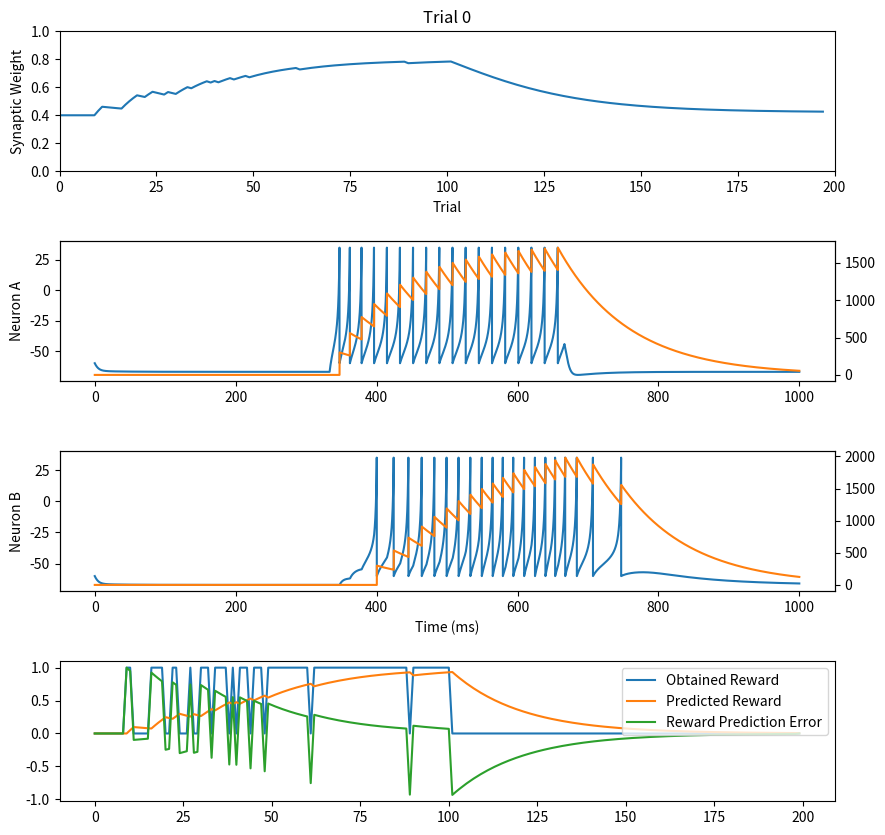

Write Python code to recreate this figure. (Note: this script raises an exception after producing the figure.)
## Reinforcement Learning Script 
# [redacted]
## https://crossley.github.io/cogs3020/lectures/week_10/demo_rl.html

import numpy as np
import matplotlib.pyplot as plt
from matplotlib.animation import FuncAnimation

T = 1000  # Number of time steps
dt = 0.1  # Time step size
t = np.arange(0, T, dt) # Time vector
n = t.shape[0]  # Number of time steps
N = 200 # number of trials

psp_amp = 3e5 # post-synaptic potential amplitude
psp_decay = 100 # post-synaptic potential decay time constant

# C, vr, vt, vp, a, b, c, d, k, E
iz_params = np.array(
    [100, -60, -40, 35, 0.03, -2, -50, 100, 0.7, 0]   # regular spiking
)

C = iz_params[0]
vr = iz_params[1]
vt = iz_params[2]
vp = iz_params[3]
a = iz_params[4]
b = iz_params[5]
c = iz_params[6]
d = iz_params[7]
k = iz_params[8]
E = iz_params[9]

# external input
I = np.zeros(n)
I[n//3:n//3*2] = 500

# define neurons
v_A = np.zeros((N, n))
u_A = np.zeros((N, n))
g_A = np.zeros((N, n))
spike_A = np.zeros((N, n))

v_B = np.zeros((N, n))
u_B = np.zeros((N, n))
g_B = np.zeros((N, n))
spike_B = np.zeros((N, n))

# initial conditions
v_A[:, 0] = vr # resting potential
u_A[:, 0] = b * vr # initial recovery variable
g_A[:, 0] = 0 # initial synaptic conductance

v_B[:, 0] = vr # resting potential
u_B[:, 0] = b * vr # initial recovery variable
g_B[:, 0] = 0 # initial synaptic conductance

# weight betwee neuron A and neuron B
w = np.zeros(n)
w[0] = 0.4

# critic parameters
response = np.zeros(N)
r_obtained = np.zeros(N)
r_predicted = np.zeros(N)
delta = np.zeros(N)

for trl in range(N-1): # iterate over trials

    for i in range(1, n): # iterate over time steps

        # update neuron A
        dvdt_A = ((k * (v_A[trl, i-1] - vr) * (v_A[trl, i-1] - vt)) - u_A[trl, i-1] + E + I[i-1]) / C
        dudt_A = a * (b * v_A[trl, i-1] - u_A[trl, i-1])
        dgdt_A = (-g_A[trl, i-1] + psp_amp * spike_A[trl, i-1]) / psp_decay

        # Update the state variables
        v_A[trl, i] = v_A[trl, i-1] + dvdt_A * dt
        u_A[trl, i] = u_A[trl, i-1] + dudt_A * dt
        g_A[trl, i] = g_A[trl, i-1] + dgdt_A * dt

        # Update spike records
        if v_A[trl,  i] >= vp:
            v_A[trl, i - 1] = vp
            v_A[trl, i] = vr
            u_A[trl, i] += d
            if i > n//10:
                spike_A[trl, i] = 1

        # update neuron B
        dvdt_B = ((k * (v_B[trl, i-1] - vr) * (v_B[trl, i-1] - vt)) - u_B[trl, i-1] + E + w[trl] * g_A[trl, i-1]) / C
        dudt_B = a * (b * v_B[trl, i-1] - u_B[trl, i-1])
        dgdt_B = (-g_B[trl, i-1] + psp_amp * spike_B[trl, i-1]) / psp_decay

        # Update the state variables
        v_B[trl, i] = v_B[trl, i-1] + dvdt_B * dt
        u_B[trl, i] = u_B[trl, i-1] + dudt_B * dt
        g_B[trl, i] = g_B[trl, i-1] + dgdt_B * dt

        # Update spike records
        if v_B[trl,  i] >= vp:
            v_B[trl, i - 1] = vp
            v_B[trl, i] = vr
            u_B[trl, i] += d
            if i > n//10:
                spike_B[trl, i] = 1

    # Determine response probability.
    resp_prob = 1.0 / (1.0 + np.exp(-w[trl] * 10 + 5))

    # determine network action
    if np.random.rand() < resp_prob:
        response[trl] = 1
    else:
        response[trl] = 0

    # determine obtained reward
    if response[trl] == 1:
        r_obtained[trl] = 1.0
    else:
        r_obtained[trl] = 0.0

    # If in the extinction phase no reward is given
    if trl > N//2:
        r_obtained[trl] = 0.0

    # determine reward prediction error
    delta[trl] = r_obtained[trl] - r_predicted[trl]

    # determine predicted reward
    alpha_pr = 0.05
    r_predicted[trl+1] = r_predicted[trl] + alpha_pr * (r_obtained[trl] - r_predicted[trl])

    # update weights with bio Hebbian learning rule modified for RL
    alpha = 1e-8; beta = 1e-8; lamb = 1e-5; theta = 1e2;

    pre = g_A[trl, :].sum()
    post = g_B[trl, :].sum()

    post_ltp_1 = np.heaviside(post - theta, 0)
    post_ltd_1 = np.heaviside(theta - post, 0)

    post_ltp_2 = 1.0 - np.exp(-lamb * (post - theta))
    post_ltd_2 = np.exp(-lamb * (theta - post))

    delta_w = 0.0
    if delta[trl] > 0:
        # LTP caused by strong post-synaptic activity and positive reward prediction error
        delta_w += alpha * pre * post_ltp_1 * post_ltp_2 * (1 - w[trl]) * delta[trl]
    else:
        # LTD caused by strong post-synaptic activity and negative reward prediction error
        delta_w -= alpha * pre * post_ltp_1 * post_ltp_2 * (1 - w[trl]) * np.abs(delta[trl])

    # LTD also caused by weak post-synaptic activity
    delta_w -= beta * pre * post_ltd_1 * post_ltd_2 * w[trl]

    w[trl+1] = w[trl] + delta_w

# plot the results as an animation
fig, ax = plt.subplots(4, 1, squeeze=False, figsize=(10, 10))

fig.subplots_adjust(hspace=0.5, wspace=0.5)

z0 = ax[0, 0].plot(np.arange(0, trl, 1), w[0:trl], color='C0')[0]
ax[0, 0].set_xlim(0, N)
ax[0, 0].set_ylim(0, 1)

ax1 = ax[1, 0]
ax2 = ax1.twinx()
z1 = ax1.plot(t, v_A[0, :], color='C0')[0]
z2 = ax2.plot(t, g_A[0, :], color='C1')[0]

ax3 = ax[2, 0]
ax4 = ax3.twinx()
z3 = ax3.plot(t, v_B[0, :], color='C0')[0]
z4 = ax4.plot(t, g_B[0, :], color='C1')[0]

z5 = ax[3, 0].plot(np.arange(0, N, 1), r_obtained, color='C0', label="Obtained Reward")[0]
z6 = ax[3, 0].plot(np.arange(0, N, 1), r_predicted, color='C1', label="Predicted Reward")[0]
z7 = ax[3, 0].plot(np.arange(0, N, 1), delta, color='C2', label="Reward Prediction Error")[0]

title = ax[0, 0].set_title('Trial 0')
ax[0, 0].set_ylabel('Synaptic Weight')
ax[0, 0].set_xlabel('Trial')
ax[1, 0].set_ylabel('Neuron A')
ax[2, 0].set_xlabel('Time (ms)')
ax[2, 0].set_ylabel('Neuron B')
ax[2, 0].set_xlabel('Time (ms)')
ax[3, 0].legend(loc='upper right')

def update(frame):
    title.set_text(f'Trial {frame}')
    z0.set_xdata(np.arange(0, frame, 1))
    z0.set_ydata(w[0:frame])
    z1.set_ydata(v_A[frame, :])
    z2.set_ydata(g_A[frame, :])
    z3.set_ydata(v_B[frame, :])
    z4.set_ydata(g_B[frame, :])
    z5.set_xdata(np.arange(0, frame, 1))
    z5.set_ydata(r_obtained[0:frame])
    z6.set_xdata(np.arange(0, frame, 1))
    z6.set_ydata(r_predicted[0:frame])
    z7.set_xdata(np.arange(0, frame, 1))
    z7.set_ydata(delta[0:frame])

    return title, z0, z1, z2, z3, z4

ani = FuncAnimation(fig, update, frames=N-1, blit=False, interval=100)
ani.save("videos/bio_two_cell_hebb_rl.mp4", writer="ffmpeg", fps=10)